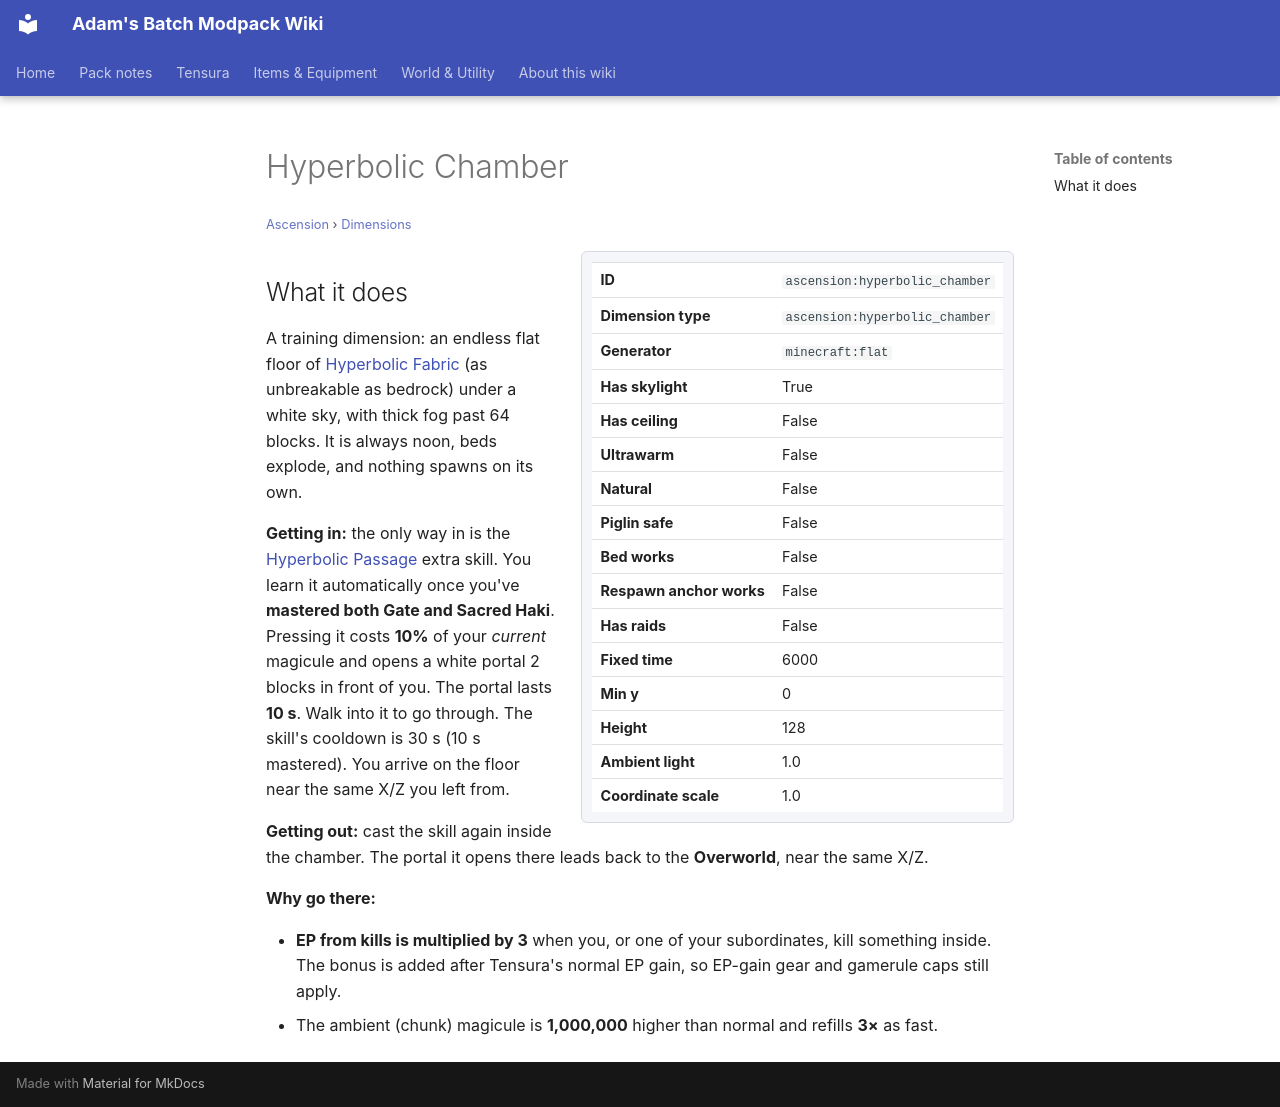

repository: Proteus-Nell/Adams-Batch-MC-Modpack-Wiki · page: ascension/dimensions/hyperbolic-chamber/index.html · generator: mkdocs

# Hyperbolic Chamber

<small>[Ascension](../index.md) &rsaquo; [Dimensions](index.md)</small>

<div class="infobox" markdown>

| | |
|---|---|
| **ID** | `ascension:hyperbolic_chamber` |
| **Dimension type** | `ascension:hyperbolic_chamber` |
| **Generator** | `minecraft:flat` |
| **Has skylight** | True |
| **Has ceiling** | False |
| **Ultrawarm** | False |
| **Natural** | False |
| **Piglin safe** | False |
| **Bed works** | False |
| **Respawn anchor works** | False |
| **Has raids** | False |
| **Fixed time** | 6000 |
| **Min y** | 0 |
| **Height** | 128 |
| **Ambient light** | 1.0 |
| **Coordinate scale** | 1.0 |

</div>

## What it does

A training dimension: an endless flat floor of [Hyperbolic Fabric](../blocks/hyperbolic-fabric.md) (as unbreakable as bedrock) under a white sky, with thick fog past 64 blocks. It is always noon, beds explode, and nothing spawns on its own.

**Getting in:** the only way in is the [Hyperbolic Passage](../abilities/extra-skills/hyperbolic-passage.md) extra skill. You learn it automatically once you've **mastered both Gate and Sacred Haki**. Pressing it costs **10%** of your *current* magicule and opens a white portal 2 blocks in front of you. The portal lasts **10 s**. Walk into it to go through. The skill's cooldown is 30 s (10 s mastered). You arrive on the floor near the same X/Z you left from.

**Getting out:** cast the skill again inside the chamber. The portal it opens there leads back to the **Overworld**, near the same X/Z.

**Why go there:**

- **EP from kills is multiplied by 3** when you, or one of your subordinates, kill something inside. The bonus is added after Tensura's normal EP gain, so EP-gain gear and gamerule caps still apply.
- The ambient (chunk) magicule is **1,000,000** higher than normal and refills **3×** as fast.
